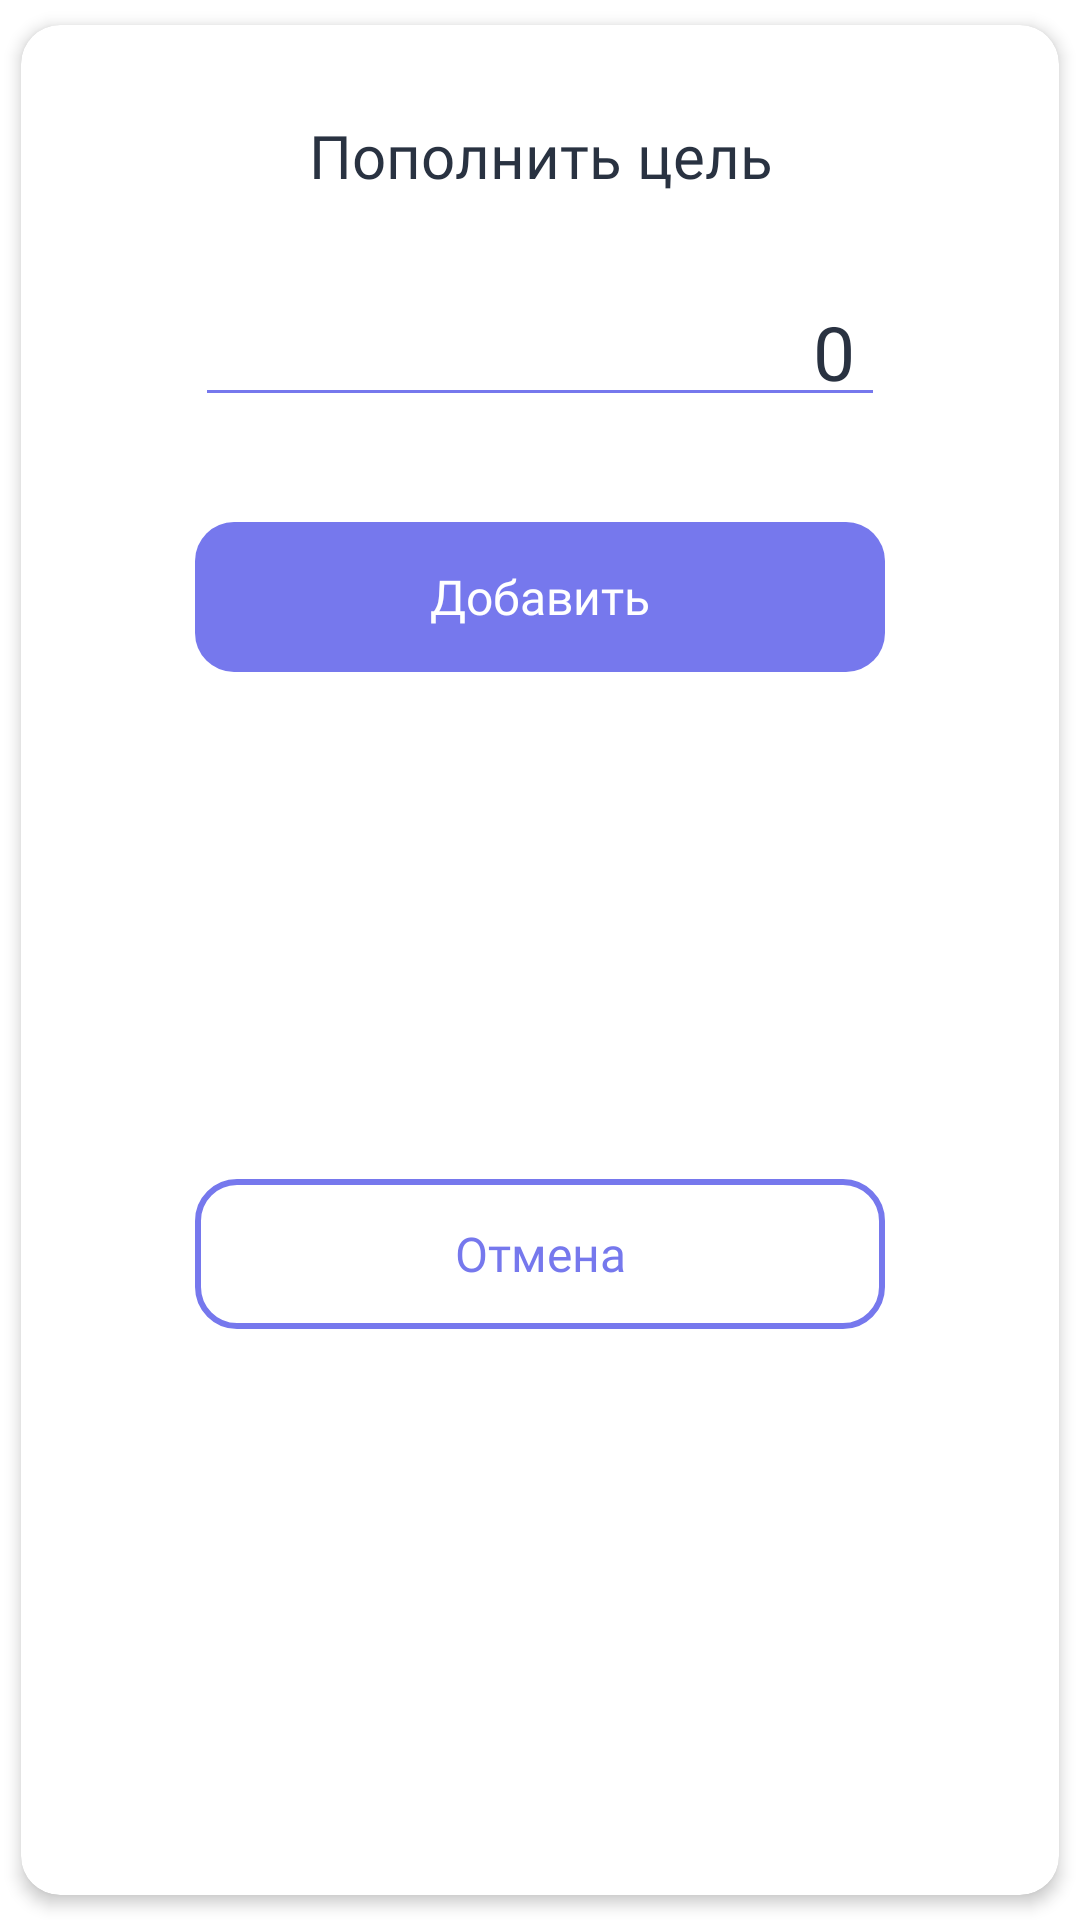

Write the Android layout XML for this screen, with the resource values it uses.
<!-- AndroidManifest.xml: application theme Theme.SteelWave -->
<!-- res/layout/modal_refill_target.xml -->
<?xml version="1.0" encoding="utf-8"?>
<androidx.cardview.widget.CardView xmlns:android="http://schemas.android.com/apk/res/android"
    xmlns:app="http://schemas.android.com/apk/res-auto"
    xmlns:tools="http://schemas.android.com/tools"
    style="@style/sw_cardView"
    android:layout_marginHorizontal="20dp"
    android:layout_gravity="center"
    android:layout_width="match_parent"
    android:layout_height="wrap_content">

    <androidx.constraintlayout.widget.ConstraintLayout
        android:layout_width="match_parent"
        android:layout_height="match_parent"
        android:layout_gravity="center"
        android:minWidth="360dp">

        <TextView
            android:id="@+id/tv_title"
            style="@style/sw_textView_title"
            android:layout_width="0dp"
            android:layout_height="wrap_content"
            android:layout_marginHorizontal="24dp"
            android:layout_marginTop="30dp"
            android:gravity="center"
            android:text="@string/refill_target"
            app:layout_constraintEnd_toEndOf="parent"
            app:layout_constraintStart_toStartOf="parent"
            app:layout_constraintTop_toTopOf="parent" />

        <EditText
            android:id="@+id/et_count"
            style="@style/sw_editText_number"
            android:layout_width="230dp"
            android:layout_height="wrap_content"
            android:text="0"
            android:maxLength="8"
            android:layout_marginTop="30dp"
            app:layout_constraintEnd_toEndOf="@+id/tv_title"
            app:layout_constraintHorizontal_bias="0.5"
            app:layout_constraintStart_toStartOf="@+id/tv_title"
            app:layout_constraintTop_toBottomOf="@+id/tv_title" />


        <androidx.appcompat.widget.AppCompatButton
            android:id="@+id/btn_add"
            style="@style/sw_button_fill"
            android:layout_width="230dp"
            android:layout_height="50dp"
            android:layout_marginTop="35dp"
            android:text="@string/add"
            app:layout_constraintEnd_toEndOf="@+id/et_count"
            app:layout_constraintStart_toStartOf="@+id/et_count"
            app:layout_constraintTop_toBottomOf="@+id/et_count" />

            <androidx.appcompat.widget.AppCompatButton
                android:id="@+id/btn_cancel"
                style="@style/sw_button_empty"
                android:layout_width="230dp"
                android:layout_height="50dp"
                android:layout_marginTop="10dp"
                android:layout_marginBottom="30dp"
                android:text="@string/cancel"
                app:layout_constraintBottom_toBottomOf="parent"
                app:layout_constraintEnd_toEndOf="@+id/btn_add"
                app:layout_constraintStart_toStartOf="@+id/btn_add"
                app:layout_constraintTop_toBottomOf="@+id/btn_add" />

    </androidx.constraintlayout.widget.ConstraintLayout>

</androidx.cardview.widget.CardView>
<!-- resources referenced by this layout -->
<resources>
  <string name="add">Добавить</string>
  <string name="cancel">Отмена</string>
  <string name="refill_target">Пополнить цель</string>
  <style name="sw_cardView">
          <item name="android:minHeight">10dp</item>
          <item name="cardElevation">3dp</item>
          <item name="cardUseCompatPadding">true</item>
          <item name="cardCornerRadius">@dimen/corner_normal</item>
      </style>
  <style name="sw_editText_number" parent="sw_editText">
          <item name="android:gravity">end|bottom</item>
          <item name="android:inputType">number</item>
          <item name="android:maxLength">7</item>
          <item name="android:paddingTop">5dp</item>
          <item name="android:paddingBottom">5dp</item>
          <item name="android:paddingEnd">10dp</item>
          <item name="android:textSize">@dimen/very_big_size</item>
      </style>
  <style name="sw_textView_title">
          <item name="android:textColor">@color/sw_black</item>
          <item name="android:textSize">@dimen/big_size</item>
          <item name="android:fontFamily">@font/poppins_medium</item>
      </style>
  <!-- drawable background_button_empty (drawable) -->
  <?xml version="1.0" encoding="utf-8"?>
  <ripple android:color="#ABD3D1D1"
      xmlns:android="http://schemas.android.com/apk/res/android">
      <item>
          <shape android:shape="rectangle">
  
              <corners android:radius="@dimen/corner_normal"/>
              <stroke android:width="2dp" android:color="@color/sw_purple"/>
              <solid android:color="@color/white"/>
  
          </shape>
      </item>
  </ripple>
  <color name="sw_purple">#7678ED</color>
  <dimen name="normal_size">16sp</dimen>
  <!-- drawable background_button_fill (drawable) -->
  <?xml version="1.0" encoding="utf-8"?>
  <ripple xmlns:android="http://schemas.android.com/apk/res/android"
      xmlns:tools="http://schemas.android.com/tools"
      android:color="#B3FFFFFF">
  
      <item>
          <shape android:shape="rectangle">
              <corners android:radius="@dimen/corner_normal"/>
              <solid android:color="@color/sw_purple"/>
  
          </shape>
      </item>
  
  </ripple>
  <color name="white">#FFFFFFFF</color>
  <dimen name="corner_normal">13dp</dimen>
  <dimen name="very_big_size">25sp</dimen>
  <color name="sw_black">#293241</color>
  <dimen name="big_size">20sp</dimen>
  <color name="sw_purple_transparent">#4D7678ED</color>
  <color name="black">#FF000000</color>
  <style name="AppBottomSheetDialogTheme" parent="Theme.Design.Light.BottomSheetDialog">
          <item name="bottomSheetStyle">@style/AppModalStyle</item>
      </style>
  <style name="PopupMenuStyle" parent="@style/Widget.AppCompat.PopupMenu">
          <item name="android:textColor">@color/sw_black</item>
          <item name="android:fontFamily">@font/poppins_medium</item>
      </style>
  <dimen name="default_size">18sp</dimen>
  <!-- drawable background_color_cursor (drawable) -->
  <?xml version="1.0" encoding="utf-8"?>
  <shape xmlns:android="http://schemas.android.com/apk/res/android" >
      <size android:width="1dp" />
      <solid android:color="@color/sw_purple"  />
  </shape>
  <color name="sw_black_transparent_editText">#33293241</color>
  <style name="AppModalStyle" parent="Widget.Design.BottomSheet.Modal">
          <item name="android:background">@drawable/background_bottom_sheet</item>
      </style>
  <!-- drawable background_bottom_sheet (drawable) -->
  <?xml version="1.0" encoding="utf-8"?>
  <shape xmlns:android="http://schemas.android.com/apk/res/android"
      android:shape="rectangle">
      <solid android:color="@android:color/white"/>
      <corners android:topLeftRadius="@dimen/corner_big"
          android:topRightRadius="@dimen/corner_big"/>
  
  </shape>
  <dimen name="corner_big">20dp</dimen>
</resources>
